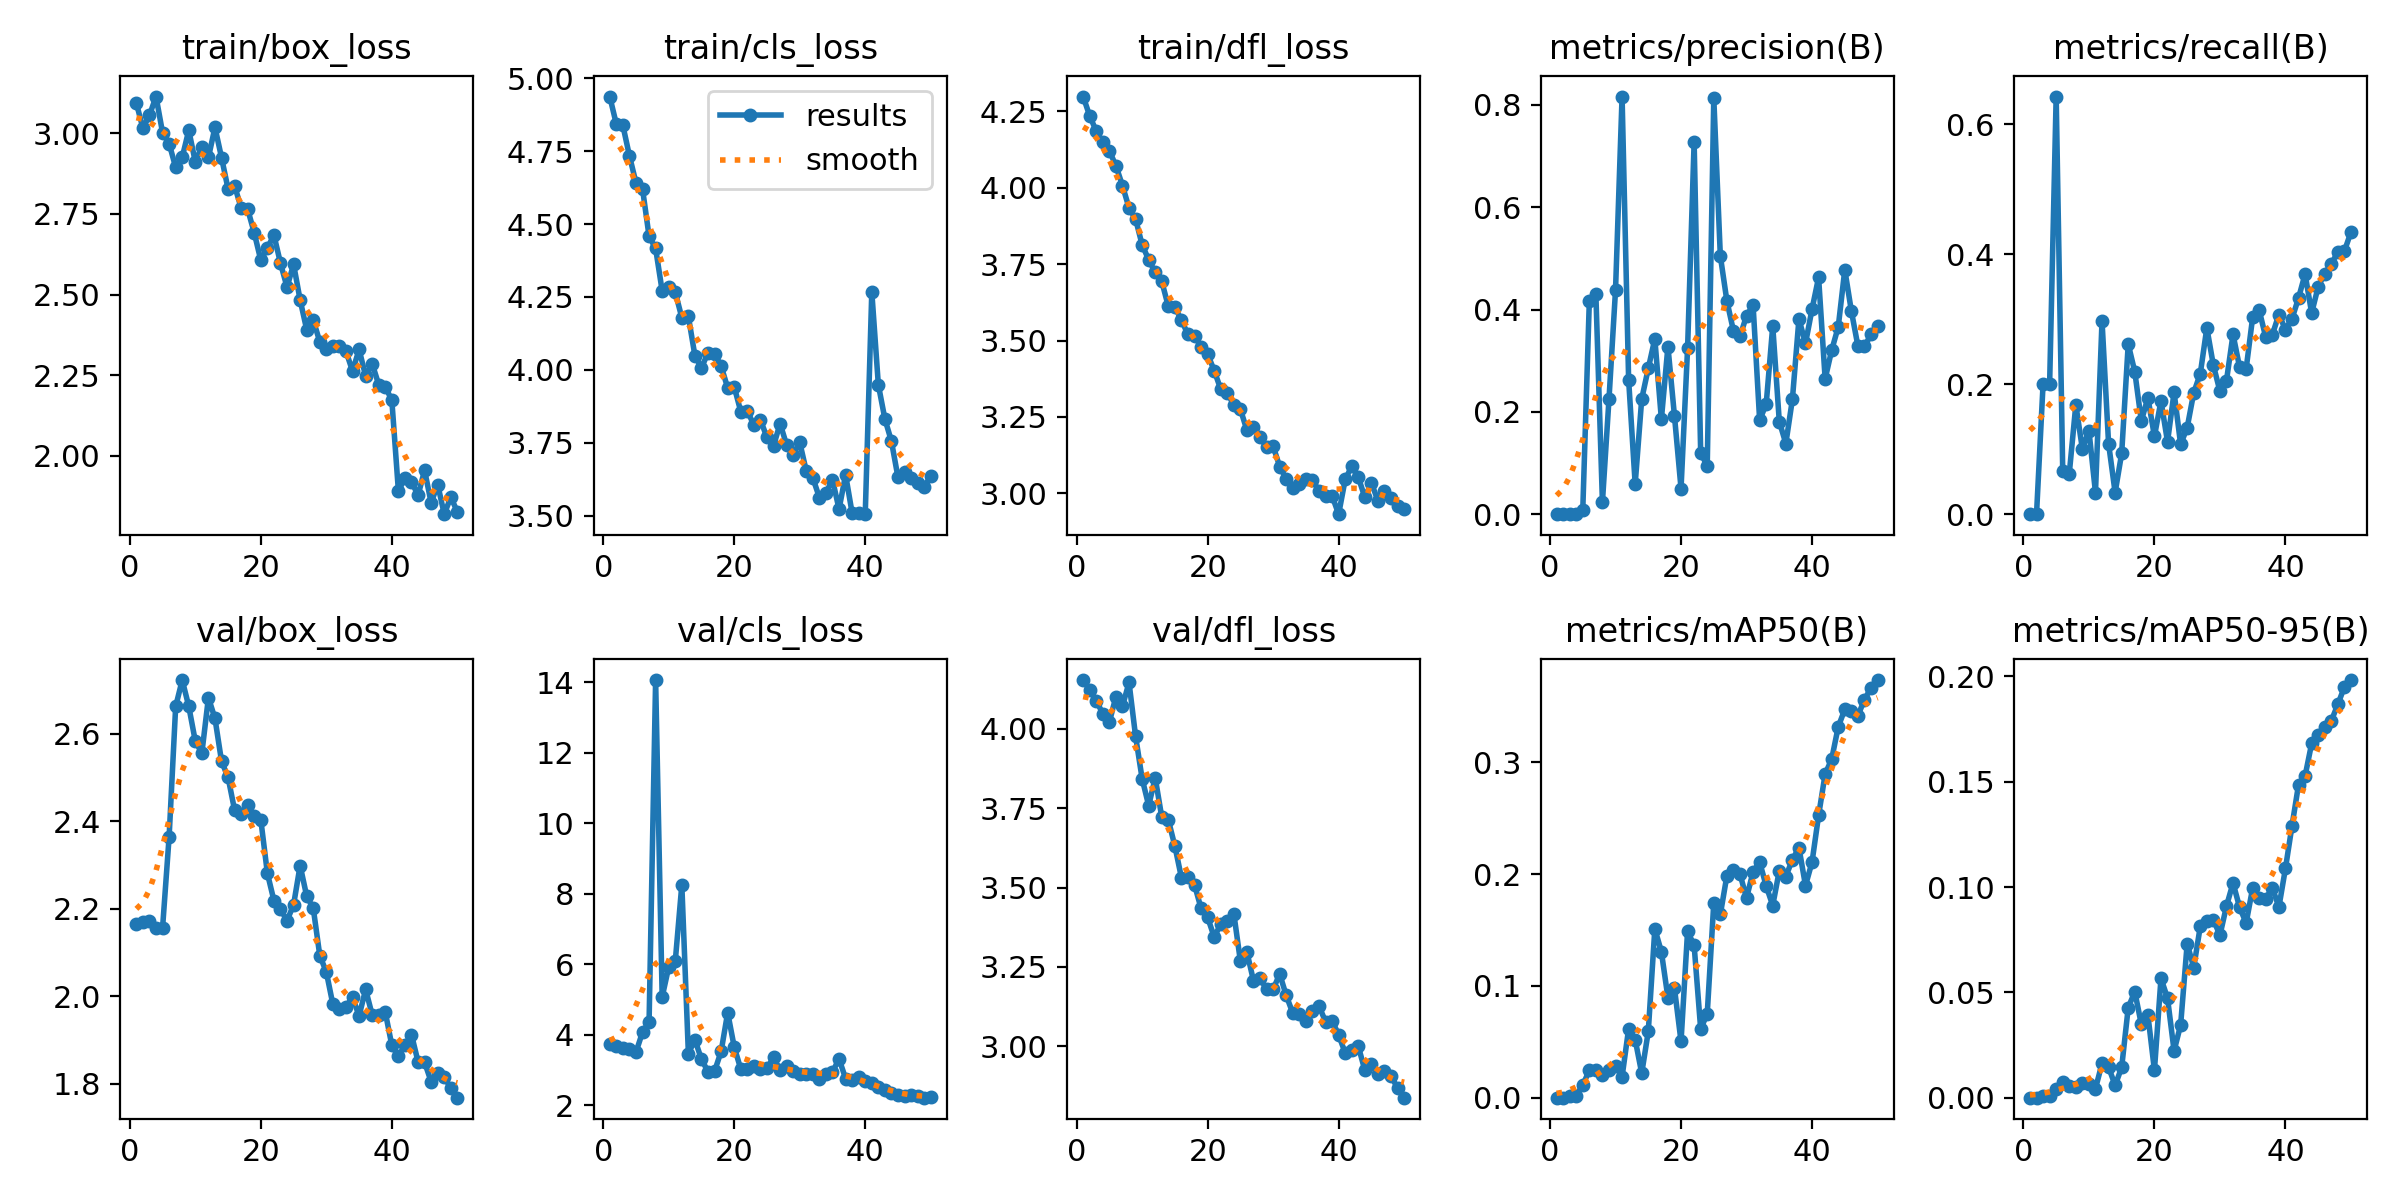

The data file committed next to this chart (first rows):
epoch, time, train/box_loss, train/cls_loss, train/dfl_loss, metrics/precision(B), metrics/recall(B), metrics/mAP50(B), metrics/mAP50-95(B), val/box_loss, val/cls_loss, val/dfl_loss, lr/pg0, lr/pg1, lr/pg2
1, 32.19, 3.094, 4.937, 4.298, 0, 0, 0, 0, 2.165, 3.726, 4.153, 0.0001251, 0.0001251, 0.0001251
2, 60.09, 3.016, 4.843, 4.235, 0, 0, 0, 0, 2.17, 3.667, 4.122, 0.0002493, 0.0002493, 0.0002493
3, 87.94, 3.056, 4.838, 4.185, 0.0008, 0.2, 0.00135, 0.00082, 2.172, 3.614, 4.088, 0.0003684, 0.0003684, 0.0003684
4, 117.3, 3.114, 4.734, 4.148, 0.00063, 0.2, 0.00181, 0.0008, 2.157, 3.586, 4.048, 0.0003922, 0.0003922, 0.0003922
5, 144.6, 3.002, 4.642, 4.121, 0.00779, 0.6425, 0.01129, 0.0042, 2.156, 3.499, 4.021, 0.000384, 0.000384, 0.000384
6, 171.8, 2.968, 4.621, 4.072, 0.4163, 0.06667, 0.02442, 0.00729, 2.364, 4.068, 4.101, 0.0003757, 0.0003757, 0.0003757
7, 199, 2.894, 4.458, 4.007, 0.43, 0.06238, 0.02504, 0.00536, 2.662, 4.352, 4.071, 0.0003675, 0.0003675, 0.0003675
8, 227.3, 2.926, 4.416, 3.934, 0.02347, 0.1683, 0.02071, 0.00523, 2.723, 14.06, 4.146, 0.0003592, 0.0003592, 0.0003592
9, 254.9, 3.01, 4.271, 3.898, 0.2246, 0.1004, 0.02497, 0.00687, 2.663, 5.065, 3.977, 0.0003509, 0.0003509, 0.0003509
10, 283.5, 2.911, 4.284, 3.813, 0.438, 0.1286, 0.02875, 0.00655, 2.583, 5.921, 3.843, 0.0003427, 0.0003427, 0.0003427
11, 310.8, 2.959, 4.266, 3.765, 0.8165, 0.03333, 0.01866, 0.00427, 2.556, 6.084, 3.758, 0.0003344, 0.0003344, 0.0003344
12, 338.5, 2.925, 4.179, 3.723, 0.2628, 0.2973, 0.06153, 0.0163, 2.683, 8.249, 3.845, 0.0003262, 0.0003262, 0.0003262
13, 366.3, 3.018, 4.183, 3.694, 0.05887, 0.1085, 0.05195, 0.01454, 2.635, 3.459, 3.722, 0.0003179, 0.0003179, 0.0003179
14, 394.9, 2.925, 4.048, 3.612, 0.2253, 0.03333, 0.02187, 0.00583, 2.537, 3.854, 3.713, 0.0003097, 0.0003097, 0.0003097
15, 422.7, 2.827, 4.007, 3.61, 0.2849, 0.09357, 0.05925, 0.01442, 2.5, 3.294, 3.631, 0.0003014, 0.0003014, 0.0003014
16, 450, 2.837, 4.059, 3.566, 0.3429, 0.2616, 0.1511, 0.04272, 2.425, 2.948, 3.531, 0.0002932, 0.0002932, 0.0002932
17, 477.2, 2.768, 4.056, 3.52, 0.1857, 0.2192, 0.1306, 0.05033, 2.417, 2.961, 3.534, 0.0002849, 0.0002849, 0.0002849
18, 504.8, 2.764, 4.013, 3.516, 0.3276, 0.1433, 0.08945, 0.03481, 2.437, 3.522, 3.509, 0.0002766, 0.0002766, 0.0002766
19, 531.5, 2.691, 3.938, 3.479, 0.1918, 0.1793, 0.09779, 0.03932, 2.411, 4.623, 3.434, 0.0002684, 0.0002684, 0.0002684
20, 559.1, 2.606, 3.942, 3.456, 0.05013, 0.1198, 0.05032, 0.013, 2.403, 3.647, 3.406, 0.0002601, 0.0002601, 0.0002601
21, 585.9, 2.645, 3.857, 3.402, 0.324, 0.1742, 0.1489, 0.05663, 2.281, 3.019, 3.345, 0.0002519, 0.0002519, 0.0002519
22, 614.6, 2.684, 3.859, 3.341, 0.7278, 0.1114, 0.1362, 0.04722, 2.219, 3.036, 3.384, 0.0002436, 0.0002436, 0.0002436
23, 641.5, 2.597, 3.811, 3.329, 0.1192, 0.1875, 0.06137, 0.02222, 2.199, 3.119, 3.396, 0.0002354, 0.0002354, 0.0002354
24, 669.9, 2.523, 3.829, 3.289, 0.09464, 0.1074, 0.07509, 0.03451, 2.173, 3.03, 3.418, 0.0002271, 0.0002271, 0.0002271
25, 697.5, 2.594, 3.768, 3.276, 0.8135, 0.1332, 0.1743, 0.07316, 2.209, 3.04, 3.269, 0.0002188, 0.0002188, 0.0002188
26, 723.9, 2.483, 3.739, 3.206, 0.5047, 0.1868, 0.164, 0.06178, 2.299, 3.351, 3.297, 0.0002106, 0.0002106, 0.0002106
27, 752, 2.392, 3.816, 3.217, 0.4169, 0.2162, 0.1986, 0.08133, 2.229, 2.994, 3.207, 0.0002023, 0.0002023, 0.0002023
28, 778.2, 2.422, 3.742, 3.185, 0.3585, 0.2867, 0.2034, 0.08394, 2.201, 3.113, 3.215, 0.0001941, 0.0001941, 0.0001941
29, 804.5, 2.353, 3.709, 3.15, 0.3475, 0.2289, 0.2001, 0.08447, 2.093, 2.964, 3.18, 0.0001858, 0.0001858, 0.0001858
30, 831.3, 2.331, 3.752, 3.154, 0.388, 0.1892, 0.1786, 0.07711, 2.055, 2.874, 3.18, 0.0001776, 0.0001776, 0.0001776
31, 858.7, 2.341, 3.653, 3.088, 0.4086, 0.2056, 0.2023, 0.09096, 1.981, 2.87, 3.228, 0.0001693, 0.0001693, 0.0001693
32, 885.1, 2.34, 3.63, 3.047, 0.1838, 0.2766, 0.2109, 0.1019, 1.97, 2.882, 3.16, 0.000161, 0.000161, 0.000161
33, 912.2, 2.324, 3.562, 3.018, 0.2151, 0.226, 0.1894, 0.09039, 1.976, 2.74, 3.105, 0.0001528, 0.0001528, 0.0001528
34, 938.6, 2.263, 3.578, 3.032, 0.3678, 0.2235, 0.1719, 0.08292, 1.997, 2.868, 3.101, 0.0001445, 0.0001445, 0.0001445
35, 966, 2.33, 3.624, 3.046, 0.1812, 0.3032, 0.2031, 0.0996, 1.955, 2.937, 3.079, 0.0001363, 0.0001363, 0.0001363
36, 992.5, 2.247, 3.522, 3.045, 0.1381, 0.3134, 0.1979, 0.09469, 2.015, 3.309, 3.111, 0.000128, 0.000128, 0.000128
37, 1019, 2.286, 3.64, 3.007, 0.2245, 0.2719, 0.213, 0.09454, 1.957, 2.751, 3.127, 0.0001198, 0.0001198, 0.0001198
38, 1045, 2.22, 3.509, 2.991, 0.3817, 0.2761, 0.2237, 0.09964, 1.957, 2.712, 3.078, 0.0001115, 0.0001115, 0.0001115
39, 1070, 2.214, 3.509, 2.992, 0.3338, 0.3071, 0.1898, 0.09048, 1.963, 2.797, 3.081, 0.0001032, 0.0001032, 0.0001032
40, 1097, 2.172, 3.505, 2.932, 0.4009, 0.2841, 0.2109, 0.1088, 1.888, 2.683, 3.036, 9.49926e-05, 9.49926e-05, 9.49926e-05
41, 1129, 1.891, 4.268, 3.046, 0.4628, 0.3007, 0.2525, 0.129, 1.862, 2.612, 2.979, 8.6736e-05, 8.6736e-05, 8.6736e-05
42, 1156, 1.931, 3.949, 3.089, 0.2645, 0.3326, 0.2896, 0.1486, 1.888, 2.522, 2.987, 7.84794e-05, 7.84794e-05, 7.84794e-05
43, 1181, 1.92, 3.832, 3.053, 0.3206, 0.3695, 0.303, 0.1527, 1.912, 2.426, 3, 7.02228e-05, 7.02228e-05, 7.02228e-05
44, 1207, 1.878, 3.755, 2.987, 0.3662, 0.3094, 0.3319, 0.1681, 1.85, 2.353, 2.925, 6.19662e-05, 6.19662e-05, 6.19662e-05
45, 1234, 1.955, 3.631, 3.035, 0.4779, 0.35, 0.3474, 0.1724, 1.849, 2.278, 2.943, 5.37096e-05, 5.37096e-05, 5.37096e-05
46, 1261, 1.854, 3.65, 2.976, 0.3974, 0.3701, 0.3463, 0.1762, 1.804, 2.243, 2.913, 4.5453e-05, 4.5453e-05, 4.5453e-05
47, 1288, 1.911, 3.628, 3.009, 0.3288, 0.3847, 0.3418, 0.1789, 1.825, 2.274, 2.923, 3.71964e-05, 3.71964e-05, 3.71964e-05
48, 1316, 1.819, 3.612, 2.984, 0.3278, 0.4035, 0.3561, 0.1867, 1.816, 2.257, 2.907, 2.89398e-05, 2.89398e-05, 2.89398e-05
49, 1343, 1.872, 3.598, 2.958, 0.3514, 0.4046, 0.3668, 0.195, 1.789, 2.209, 2.869, 2.06832e-05, 2.06832e-05, 2.06832e-05
50, 1370, 1.827, 3.636, 2.948, 0.3683, 0.4341, 0.3737, 0.1983, 1.768, 2.214, 2.838, 1.24266e-05, 1.24266e-05, 1.24266e-05
